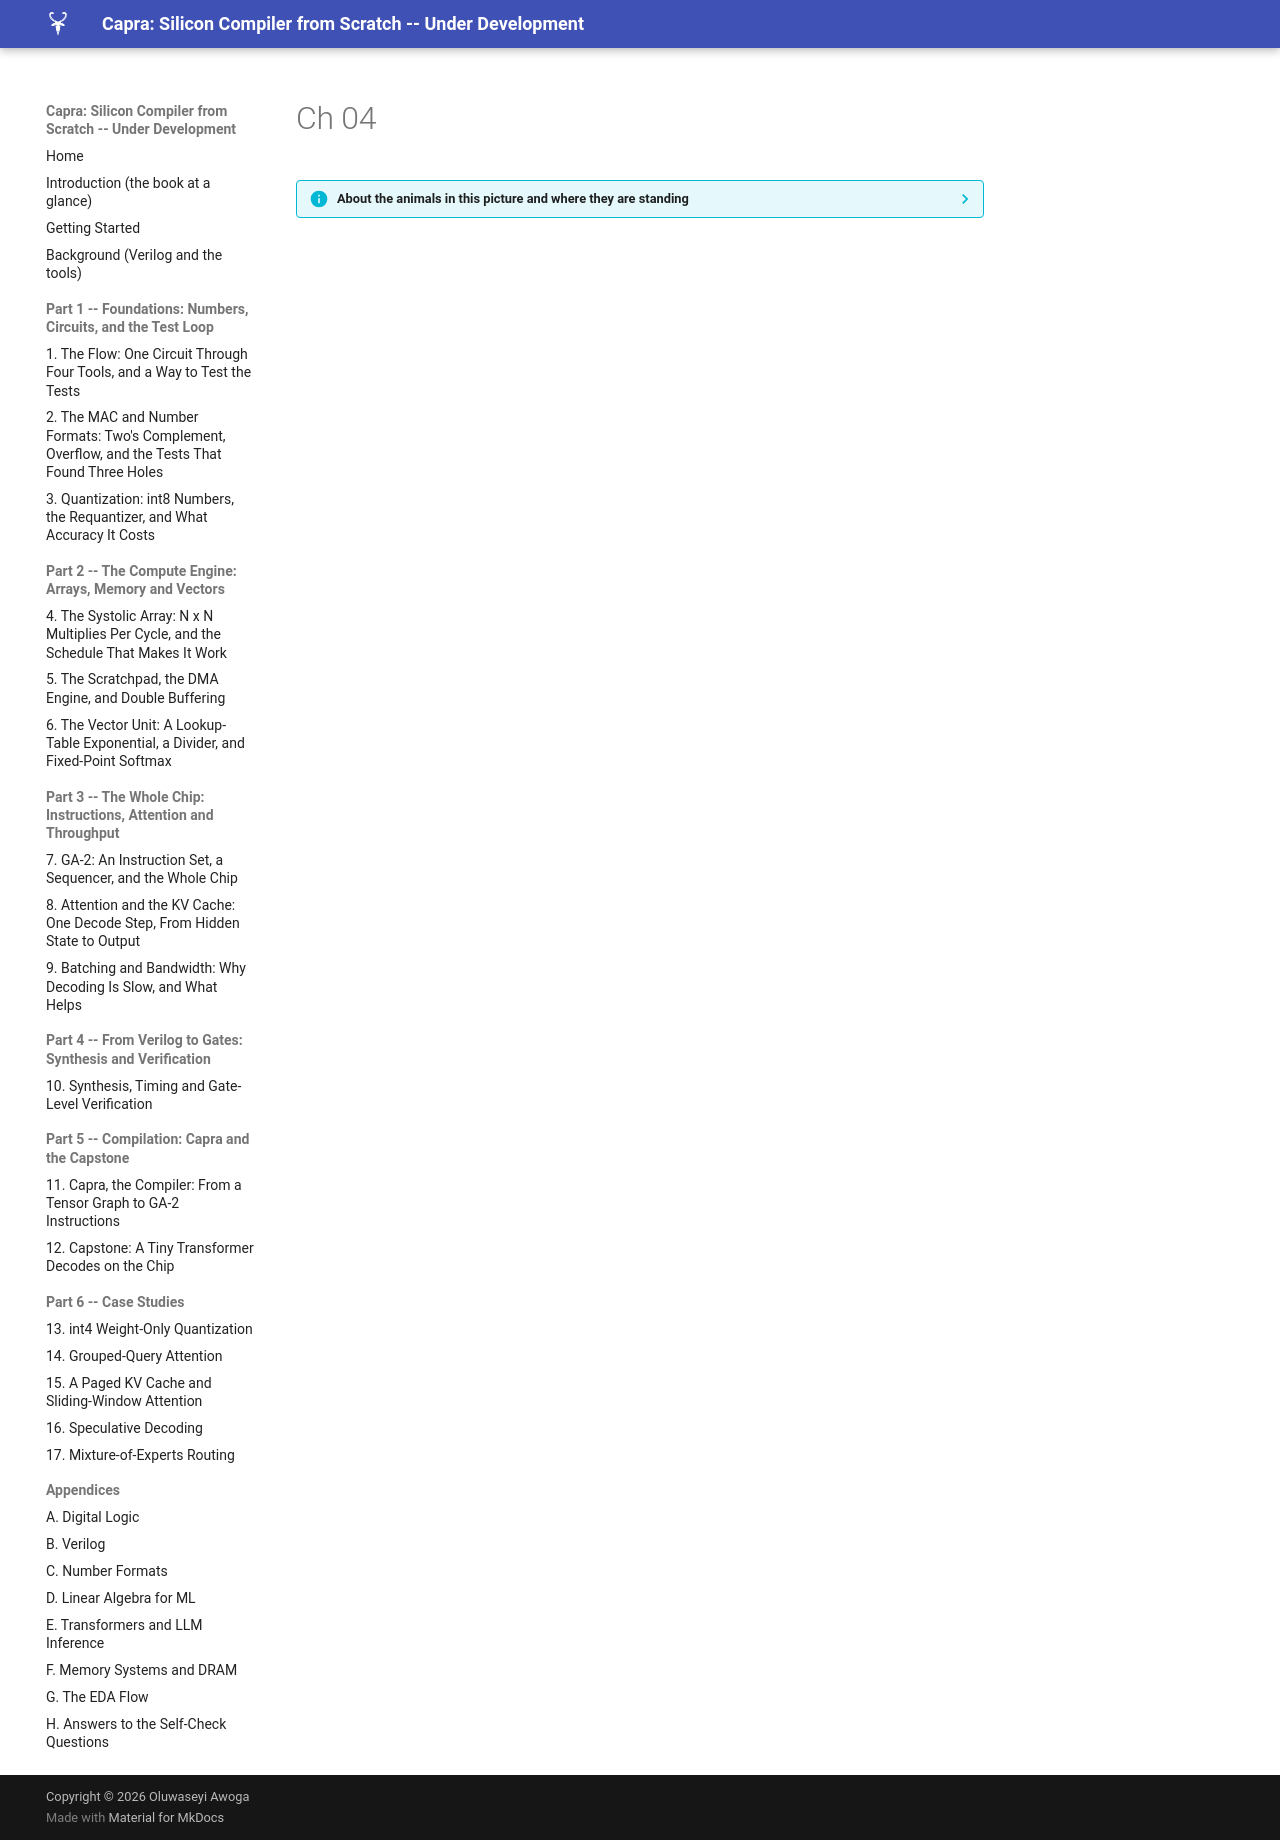

repository: MaximumBeings/silicon_compiler_from_scratch · page: assets/art/ch-04/index.html · generator: mkdocs

??? info "About the animals in this picture and where they are standing"
    - **Markhor** (*Capra falconeri*) lives in the mountains of Pakistan, Afghanistan and neighbouring regions. The males' horns twist in a corkscrew; the name is often explained as Persian for 'snake-eater'. It is Pakistan's national animal, and community-based conservation has helped some populations recover.
    - **Siberian ibex** (*Capra sibirica*) lives in the high mountains of Central Asia, from the Altai and Tian Shan to the Himalaya. It is one of the largest ibexes, and the males' ridged horns can exceed a metre in length.
    - **Alpine ibex** (*Capra ibex*) lives in the European Alps, usually above the tree line on steep rock, and is a famously sure-footed climber. Males carry horns that can reach about a metre. Hunting left only a small remnant, around the Gran Paradiso in Italy, by the early 1800s; reintroductions have since restored it across the Alps.
    - **Nubian ibex** (*Capra nubiana*) lives in the rocky, arid hills of north-east Africa and the Arabian Peninsula, from the Sinai and Egypt south to Sudan and Ethiopia. Its coat matches the desert rock, and the males' ridged horns sweep back like a sickle.

    The scene is imaginary: it is set on Titan, Saturn's largest moon: a thick orange haze, and lakes of liquid methane and ethane on its surface. The animals are stylised drawings, shown where they could not live, for effect.
